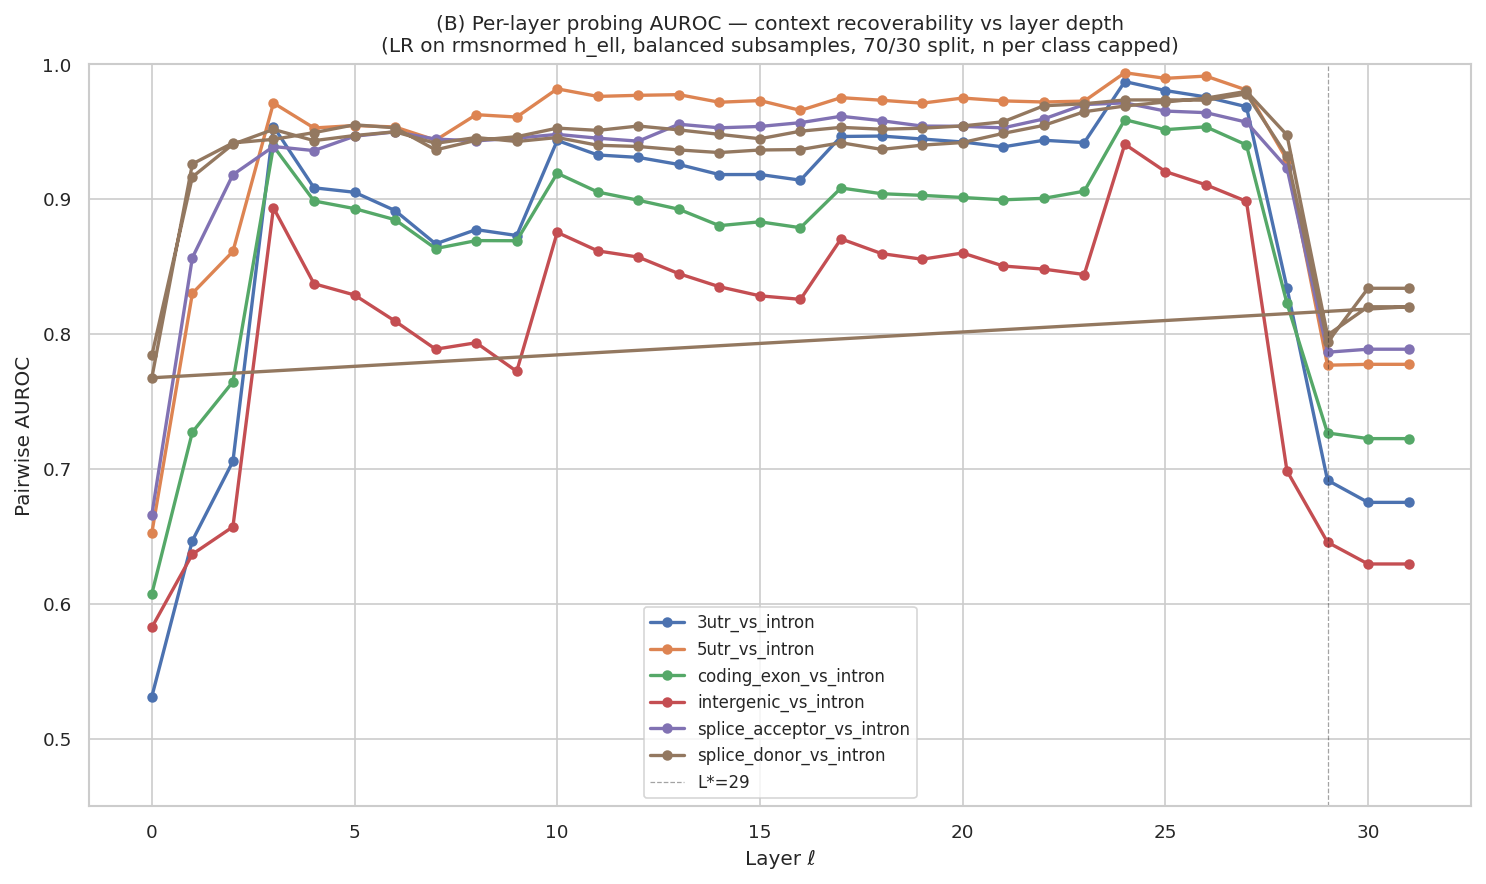

Source data for this figure (header and first rows):
layer, pair, n_per_class, AUROC
0, splice_donor_vs_intron, 527, 0.7842
1, splice_donor_vs_intron, 527, 0.9164
2, splice_donor_vs_intron, 527, 0.9407
3, splice_donor_vs_intron, 527, 0.9517
4, splice_donor_vs_intron, 527, 0.9434
5, splice_donor_vs_intron, 527, 0.9471
6, splice_donor_vs_intron, 527, 0.9499
7, splice_donor_vs_intron, 527, 0.9414
8, splice_donor_vs_intron, 527, 0.9457
9, splice_donor_vs_intron, 527, 0.9427
10, splice_donor_vs_intron, 527, 0.9457
11, splice_donor_vs_intron, 527, 0.9399
12, splice_donor_vs_intron, 527, 0.939
13, splice_donor_vs_intron, 527, 0.9365
14, splice_donor_vs_intron, 527, 0.9345
15, splice_donor_vs_intron, 527, 0.9364
16, splice_donor_vs_intron, 527, 0.9367
17, splice_donor_vs_intron, 527, 0.9418
18, splice_donor_vs_intron, 527, 0.9369
19, splice_donor_vs_intron, 527, 0.94
20, splice_donor_vs_intron, 527, 0.942
21, splice_donor_vs_intron, 527, 0.9487
22, splice_donor_vs_intron, 527, 0.9547
23, splice_donor_vs_intron, 527, 0.9648
24, splice_donor_vs_intron, 527, 0.969
25, splice_donor_vs_intron, 527, 0.972
26, splice_donor_vs_intron, 527, 0.9748
27, splice_donor_vs_intron, 527, 0.9799
28, splice_donor_vs_intron, 527, 0.9475
29, splice_donor_vs_intron, 527, 0.7993
30, splice_donor_vs_intron, 527, 0.8202
31, splice_donor_vs_intron, 527, 0.8202
0, intergenic_vs_intron, 8000, 0.5826
1, intergenic_vs_intron, 8000, 0.6369
2, intergenic_vs_intron, 8000, 0.6572
3, intergenic_vs_intron, 8000, 0.8936
4, intergenic_vs_intron, 8000, 0.8373
5, intergenic_vs_intron, 8000, 0.829
6, intergenic_vs_intron, 8000, 0.8096
7, intergenic_vs_intron, 8000, 0.7888
8, intergenic_vs_intron, 8000, 0.7936
9, intergenic_vs_intron, 8000, 0.7724
10, intergenic_vs_intron, 8000, 0.8754
11, intergenic_vs_intron, 8000, 0.8616
12, intergenic_vs_intron, 8000, 0.8571
13, intergenic_vs_intron, 8000, 0.8448
14, intergenic_vs_intron, 8000, 0.8351
15, intergenic_vs_intron, 8000, 0.8283
16, intergenic_vs_intron, 8000, 0.8257
17, intergenic_vs_intron, 8000, 0.8706
18, intergenic_vs_intron, 8000, 0.8596
19, intergenic_vs_intron, 8000, 0.8555
20, intergenic_vs_intron, 8000, 0.8601
21, intergenic_vs_intron, 8000, 0.8505
22, intergenic_vs_intron, 8000, 0.8481
23, intergenic_vs_intron, 8000, 0.8441
24, intergenic_vs_intron, 8000, 0.9407
25, intergenic_vs_intron, 8000, 0.9204
26, intergenic_vs_intron, 8000, 0.9106
27, intergenic_vs_intron, 8000, 0.8984
... 164 more rows
